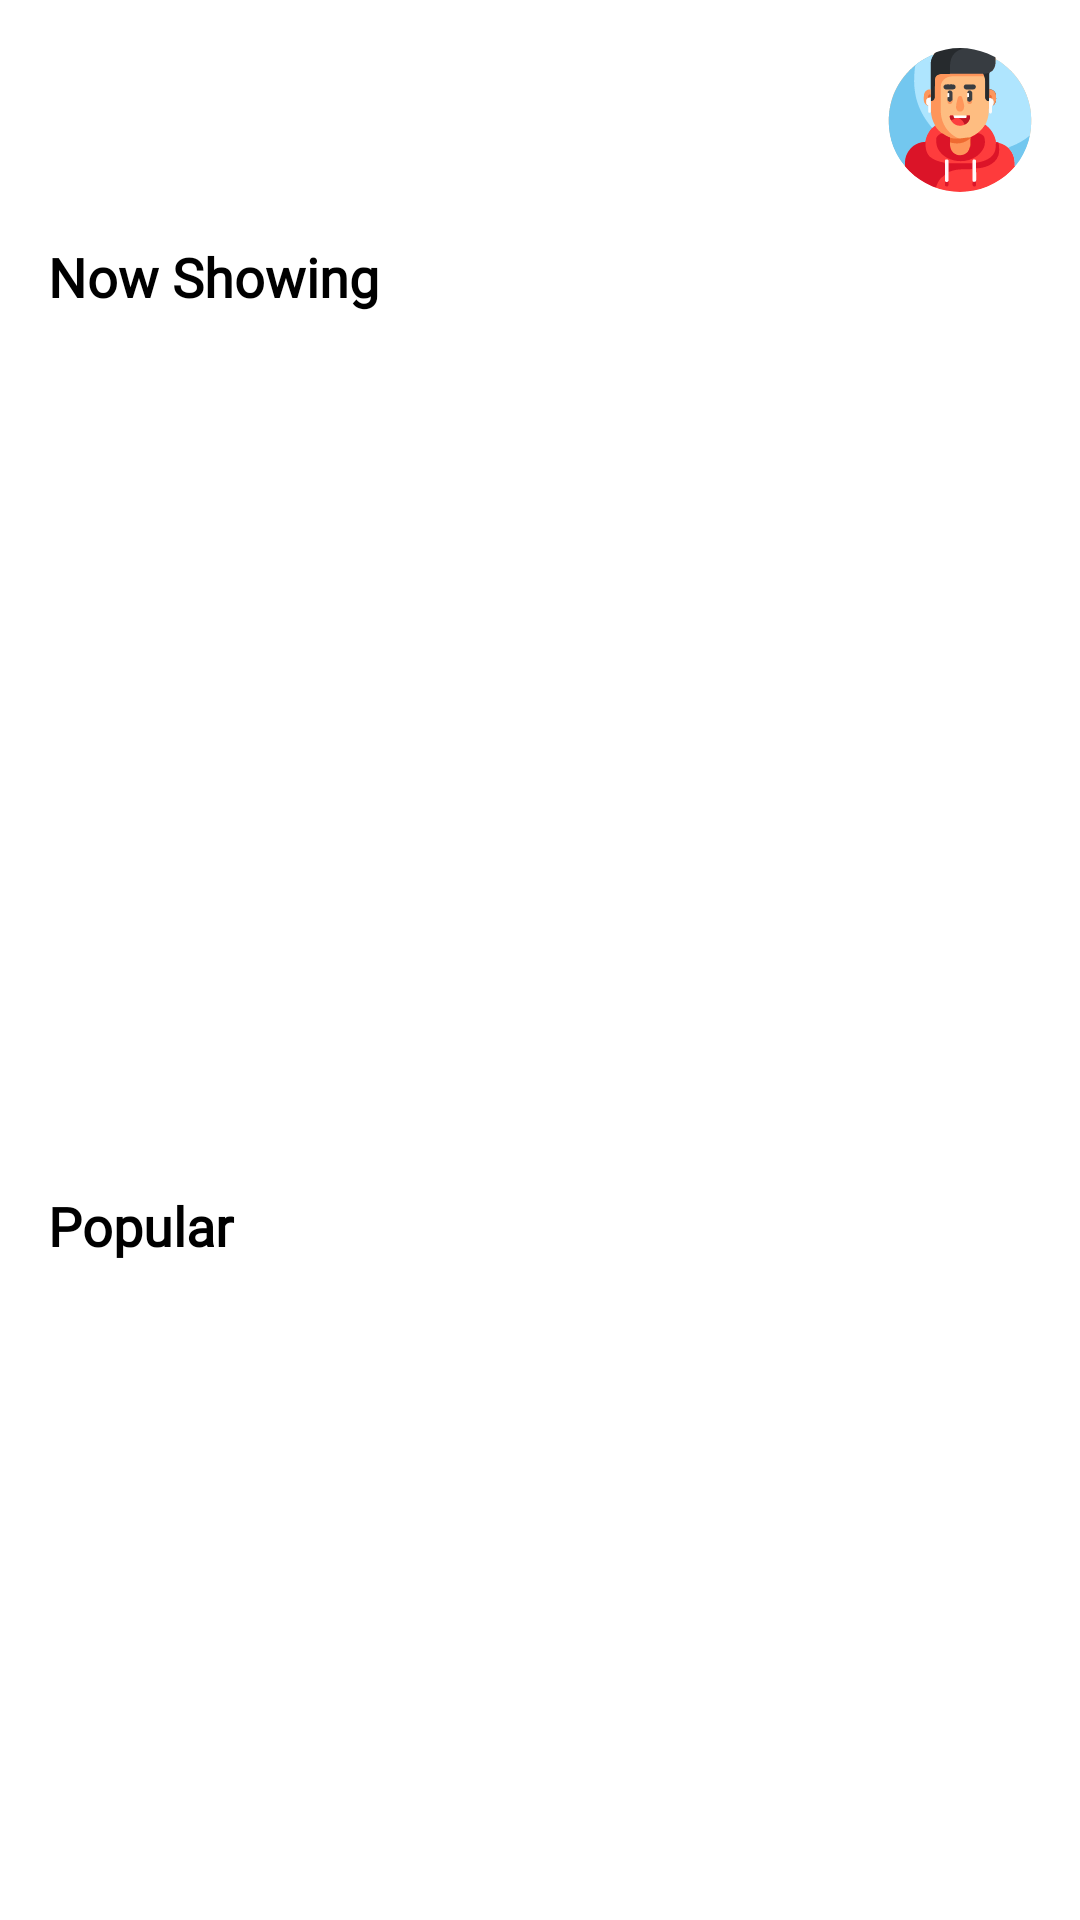

Android layout source for this screen:
<!-- AndroidManifest.xml: application theme Theme.App.Splash -->
<!-- res/layout/fragment_home.xml -->
<?xml version="1.0" encoding="utf-8"?>
<androidx.constraintlayout.widget.ConstraintLayout xmlns:android="http://schemas.android.com/apk/res/android"
    xmlns:app="http://schemas.android.com/apk/res-auto"
    xmlns:tools="http://schemas.android.com/tools"
    android:layout_width="match_parent"
    android:layout_height="match_parent"
    android:padding="@dimen/medium_padding_margin"
    tools:context=".ui.home.HomeFragment">

    <LinearLayout
        android:id="@+id/ll_app_Bar"
        android:layout_width="match_parent"
        android:layout_height="?attr/actionBarSize"
        android:gravity="center_vertical"
        android:orientation="horizontal"
        app:layout_constraintEnd_toEndOf="parent"
        app:layout_constraintStart_toStartOf="parent"
        app:layout_constraintTop_toTopOf="parent">

        <TextView
            android:id="@+id/tv_username"
            style="@style/TitleTextView_24_bold"
            android:layout_width="0dp"
            android:layout_height="wrap_content"
            android:layout_marginEnd="@dimen/medium_padding_margin"
            android:layout_weight="1"
            tools:text="@string/app_title" />

        <ImageView
            android:id="@+id/iv_favorite"
            android:layout_width="36dp"
            android:layout_height="36dp"
            android:layout_marginEnd="18dp"
            android:scaleType="fitXY"
            android:src="@drawable/ic_bookmark_border_24"
            app:shapeAppearanceOverlay="@style/ShapeAppearance.Material3.Corner.Full"
            android:contentDescription="@string/icon_to_navigate_to_favorite_screen" />


        <com.google.android.material.imageview.ShapeableImageView
            android:id="@+id/siv_avatar"
            android:layout_width="48dp"
            android:layout_height="48dp"
            android:scaleType="fitXY"
            android:src="@drawable/ic_avatar"
            app:shapeAppearanceOverlay="@style/ShapeAppearance.Material3.Corner.Full" />

    </LinearLayout>

    <TextView
        android:id="@+id/textView"
        style="@style/TitleTextView_18_bold"
        android:layout_width="match_parent"
        android:layout_height="wrap_content"
        android:layout_marginTop="@dimen/medium_padding_margin"
        android:text="@string/now_showing"
        app:layout_constraintEnd_toEndOf="@+id/ll_app_Bar"
        app:layout_constraintStart_toStartOf="@+id/ll_app_Bar"
        app:layout_constraintTop_toBottomOf="@+id/ll_app_Bar" />

    <androidx.recyclerview.widget.RecyclerView
        android:id="@+id/rv_movie_now"
        android:layout_width="0dp"
        android:layout_height="260dp"
        android:layout_marginTop="@dimen/medium_padding_margin"
        android:orientation="horizontal"
        android:visibility="visible"
        app:layoutManager="androidx.recyclerview.widget.LinearLayoutManager"
        app:layout_constraintEnd_toEndOf="parent"
        app:layout_constraintStart_toStartOf="parent"
        app:layout_constraintTop_toBottomOf="@+id/textView"
        tools:listitem="@layout/item_movie_upcoming" />

    <com.facebook.shimmer.ShimmerFrameLayout
        android:id="@+id/sfl_now_movies"
        android:layout_width="match_parent"
        android:layout_height="260dp"
        android:layout_marginTop="@dimen/medium_padding_margin"
        android:visibility="gone"
        app:layout_constraintEnd_toEndOf="parent"
        app:layout_constraintStart_toStartOf="parent"
        app:layout_constraintTop_toBottomOf="@+id/textView">

        <LinearLayout
            android:layout_width="match_parent"
            android:layout_height="match_parent"
            android:orientation="horizontal">

            <include layout="@layout/item_now_movie_shimmer" />

            <include layout="@layout/item_now_movie_shimmer" />
        </LinearLayout>

    </com.facebook.shimmer.ShimmerFrameLayout>

    <LinearLayout
        android:id="@+id/ll_error_now"
        android:layout_width="match_parent"
        android:layout_height="260dp"
        android:layout_marginTop="@dimen/medium_padding_margin"
        android:gravity="center"
        android:orientation="vertical"
        android:visibility="gone"
        app:layout_constraintEnd_toEndOf="parent"
        app:layout_constraintStart_toStartOf="parent"
        app:layout_constraintTop_toBottomOf="@+id/textView">

        <ImageView
            android:layout_width="200dp"
            android:layout_height="200dp"
            android:src="@drawable/ic_error"
            android:contentDescription="@string/error_illustration" />

        <TextView
            android:id="@+id/tv_message_now"
            android:layout_width="wrap_content"
            android:layout_height="wrap_content"
            android:text="@string/error_message" />
    </LinearLayout>

    <TextView
        android:id="@+id/textView1"
        style="@style/TitleTextView_18_bold"
        android:layout_width="match_parent"
        android:layout_height="wrap_content"
        android:layout_marginTop="292dp"
        android:text="@string/popular"
        app:layout_constraintEnd_toEndOf="@+id/rv_movie_now"
        app:layout_constraintStart_toStartOf="@+id/rv_movie_now"
        app:layout_constraintTop_toBottomOf="@+id/textView" />

    <androidx.recyclerview.widget.RecyclerView
        android:id="@+id/rv_movie"
        android:layout_width="0dp"
        android:layout_height="0dp"
        android:layout_marginTop="@dimen/medium_padding_margin"
        app:layout_constraintBottom_toBottomOf="parent"
        app:layout_constraintEnd_toEndOf="parent"
        app:layout_constraintStart_toStartOf="parent"
        app:layout_constraintTop_toBottomOf="@+id/textView1"
        tools:listitem="@layout/item_movie" />

    <com.facebook.shimmer.ShimmerFrameLayout
        android:id="@+id/sfl_pop_movies"
        android:layout_width="match_parent"
        android:layout_height="0dp"
        android:layout_marginTop="@dimen/medium_padding_margin"
        android:visibility="gone"
        app:layout_constraintBottom_toBottomOf="parent"
        app:layout_constraintEnd_toEndOf="parent"
        app:layout_constraintStart_toStartOf="parent"
        app:layout_constraintTop_toBottomOf="@+id/textView1">

        <LinearLayout
            android:layout_width="match_parent"
            android:layout_height="match_parent"
            android:orientation="vertical">

            <include layout="@layout/item_movie_shimmer" />

            <include layout="@layout/item_movie_shimmer" />

            <include layout="@layout/item_movie_shimmer" />
        </LinearLayout>

    </com.facebook.shimmer.ShimmerFrameLayout>

    <LinearLayout
        android:id="@+id/ll_error_pop"
        android:layout_width="match_parent"
        android:layout_height="0dp"
        android:layout_marginTop="@dimen/medium_padding_margin"
        android:gravity="center"
        android:orientation="vertical"
        android:visibility="gone"
        app:layout_constraintBottom_toBottomOf="parent"
        app:layout_constraintEnd_toEndOf="parent"
        app:layout_constraintStart_toStartOf="parent"
        app:layout_constraintTop_toBottomOf="@+id/textView1">

        <ImageView
            android:layout_width="200dp"
            android:layout_height="200dp"
            android:src="@drawable/ic_error"
            android:contentDescription="@string/error_illustration" />

        <TextView
            android:id="@+id/tv_message_pop"
            android:layout_width="wrap_content"
            android:layout_height="wrap_content"
            android:text="@string/error_message" />
    </LinearLayout>

</androidx.constraintlayout.widget.ConstraintLayout>
<!-- res/layout/item_movie_upcoming.xml (included above) -->
<?xml version="1.0" encoding="utf-8"?>
<androidx.cardview.widget.CardView xmlns:android="http://schemas.android.com/apk/res/android"
    xmlns:app="http://schemas.android.com/apk/res-auto"
    xmlns:tools="http://schemas.android.com/tools"
    style="@style/Widget.Material3.CardView.Elevated"
    android:layout_width="200dp"
    android:layout_height="250dp"
    android:layout_marginEnd="@dimen/medium_padding_margin"
    app:cardCornerRadius="20dp">

    <androidx.constraintlayout.widget.ConstraintLayout
        android:layout_width="match_parent"
        android:layout_height="match_parent">

        <ImageView
            android:id="@+id/iv_thumbnail"
            android:layout_width="200dp"
            android:layout_height="185dp"
            android:scaleType="fitXY"
            app:layout_constraintEnd_toEndOf="parent"
            app:layout_constraintStart_toStartOf="parent"
            app:layout_constraintTop_toTopOf="parent"
            tools:src="@tools:sample/backgrounds/scenic"
            android:contentDescription="@string/thumbnail_of_movie" />

        <TextView
            android:id="@+id/tv_title"
            style="@style/TitleTextView_20_bold"
            android:layout_width="0dp"
            android:layout_height="wrap_content"
            android:layout_marginStart="8dp"
            android:layout_marginEnd="8dp"
            android:maxLines="1"
            app:layout_constraintEnd_toEndOf="@+id/iv_thumbnail"
            app:layout_constraintStart_toStartOf="parent"
            app:layout_constraintTop_toBottomOf="@+id/iv_thumbnail"
            tools:text="Sample title" />

        <RatingBar
            android:id="@+id/rb_vote"
            style="@style/Widget.AppCompat.RatingBar.Small"
            android:layout_width="wrap_content"
            android:layout_height="wrap_content"
            android:layout_marginTop="4dp"
            android:background="@android:color/transparent"
            android:numStars="5"
            android:progressTint="@android:color/holo_orange_dark"
            android:stepSize="0.5"
            app:layout_constraintStart_toStartOf="@+id/tv_title"
            app:layout_constraintTop_toBottomOf="@+id/tv_title" />

    </androidx.constraintlayout.widget.ConstraintLayout>

</androidx.cardview.widget.CardView>
<!-- res/layout/item_now_movie_shimmer.xml (included above) -->
<?xml version="1.0" encoding="utf-8"?>
<androidx.cardview.widget.CardView xmlns:android="http://schemas.android.com/apk/res/android"
    xmlns:app="http://schemas.android.com/apk/res-auto"
    style="@style/Widget.Material3.CardView.Elevated"
    android:layout_width="200dp"
    android:layout_height="250dp"
    android:layout_marginEnd="@dimen/medium_padding_margin"
    app:cardCornerRadius="20dp">

    <androidx.constraintlayout.widget.ConstraintLayout
        android:layout_width="match_parent"
        android:layout_height="match_parent">

        <ImageView
            android:id="@+id/iv_thumbnail"
            android:layout_width="200dp"
            android:layout_height="185dp"
            android:background="?attr/colorOnSurfaceVariant"
            app:layout_constraintEnd_toEndOf="parent"
            app:layout_constraintStart_toStartOf="parent"
            app:layout_constraintTop_toTopOf="parent"
            android:contentDescription="@string/thumbnail_of_movie" />

        <TextView
            android:id="@+id/tv_title"
            style="@style/TitleTextView_20_bold"
            android:layout_width="0dp"
            android:layout_height="wrap_content"
            android:layout_marginStart="@dimen/small_padding_margin"
            android:layout_marginTop="4dp"
            android:layout_marginEnd="@dimen/small_padding_margin"
            android:background="?attr/colorOnSurfaceVariant"
            android:maxLines="1"
            app:layout_constraintEnd_toEndOf="@+id/iv_thumbnail"
            app:layout_constraintStart_toStartOf="parent"
            app:layout_constraintTop_toBottomOf="@+id/iv_thumbnail" />

        <RatingBar
            android:id="@+id/rb_vote"
            style="@style/Widget.AppCompat.RatingBar.Small"
            android:layout_width="wrap_content"
            android:layout_height="wrap_content"
            android:layout_marginTop="4dp"
            android:background="?attr/colorOnSurfaceVariant"
            android:numStars="5"
            android:stepSize="0.5"
            app:layout_constraintStart_toStartOf="@+id/tv_title"
            app:layout_constraintTop_toBottomOf="@+id/tv_title" />

    </androidx.constraintlayout.widget.ConstraintLayout>

</androidx.cardview.widget.CardView>
<!-- res/layout/item_movie.xml (included above) -->
<?xml version="1.0" encoding="utf-8"?>
<androidx.cardview.widget.CardView xmlns:android="http://schemas.android.com/apk/res/android"
    xmlns:app="http://schemas.android.com/apk/res-auto"
    xmlns:tools="http://schemas.android.com/tools"
    style="@style/Widget.Material3.CardView.Elevated"
    android:layout_width="match_parent"
    android:layout_height="wrap_content"
    android:layout_marginBottom="@dimen/small_padding_margin">

    <androidx.constraintlayout.widget.ConstraintLayout
        android:layout_width="match_parent"
        android:layout_height="wrap_content"
        android:padding="12dp">

        <com.google.android.material.imageview.ShapeableImageView
            android:id="@+id/siv_thumbnail"
            android:layout_width="100dp"
            android:layout_height="120dp"
            android:scaleType="fitXY"
            app:layout_constraintBottom_toBottomOf="parent"
            app:layout_constraintStart_toStartOf="parent"
            app:layout_constraintTop_toTopOf="parent"
            app:shapeAppearanceOverlay="@style/ShapeAppearance.Material3.Corner.Medium"
            tools:src="@tools:sample/avatars" />

        <TextView
            android:id="@+id/tv_title"
            style="@style/TitleTextView_20_bold"
            android:layout_width="0dp"
            android:layout_height="wrap_content"
            android:layout_marginStart="@dimen/medium_padding_margin"
            android:layout_marginEnd="@dimen/medium_padding_margin"
            android:maxLines="1"
            android:singleLine="true"
            app:layout_constraintBottom_toBottomOf="@+id/siv_thumbnail"
            app:layout_constraintEnd_toEndOf="parent"
            app:layout_constraintStart_toEndOf="@+id/siv_thumbnail"
            app:layout_constraintTop_toTopOf="@+id/siv_thumbnail"
            app:layout_constraintVertical_bias="0.25"
            tools:text="Sample title of movie" />

        <RatingBar
            android:id="@+id/rb_vote"
            style="@style/Widget.AppCompat.RatingBar.Small"
            android:layout_width="wrap_content"
            android:layout_height="wrap_content"
            android:layout_marginTop="@dimen/medium_padding_margin"
            android:background="?attr/colorSurface"
            android:numStars="5"
            android:progressTint="@android:color/holo_orange_dark"
            android:stepSize="0.5"
            app:layout_constraintStart_toStartOf="@+id/tv_title"
            app:layout_constraintTop_toBottomOf="@+id/tv_title" />


    </androidx.constraintlayout.widget.ConstraintLayout>

</androidx.cardview.widget.CardView>
<!-- res/layout/item_movie_shimmer.xml (included above) -->
<?xml version="1.0" encoding="utf-8"?>
<androidx.cardview.widget.CardView xmlns:android="http://schemas.android.com/apk/res/android"
    xmlns:app="http://schemas.android.com/apk/res-auto"
    style="@style/Widget.Material3.CardView.Elevated"
    android:layout_width="match_parent"
    android:layout_height="wrap_content"
    android:layout_marginBottom="@dimen/small_padding_margin">

    <androidx.constraintlayout.widget.ConstraintLayout
        android:layout_width="match_parent"
        android:layout_height="wrap_content"
        android:padding="12dp">

        <com.google.android.material.imageview.ShapeableImageView
            android:id="@+id/siv_thumbnail"
            android:layout_width="100dp"
            android:layout_height="120dp"
            android:background="?attr/colorOnSurfaceVariant"
            app:layout_constraintBottom_toBottomOf="parent"
            app:layout_constraintStart_toStartOf="parent"
            app:layout_constraintTop_toTopOf="parent"
            app:shapeAppearanceOverlay="@style/ShapeAppearance.Material3.Corner.Medium" />

        <TextView
            android:id="@+id/tv_title"
            android:layout_width="0dp"
            android:layout_height="wrap_content"
            android:layout_marginStart="16dp"
            android:layout_marginEnd="16dp"
            android:background="?attr/colorOnSurfaceVariant"
            style="@style/TitleTextView_20_bold"
            android:maxLines="1"
            android:singleLine="true"
            app:layout_constraintBottom_toBottomOf="@+id/siv_thumbnail"
            app:layout_constraintEnd_toEndOf="parent"
            app:layout_constraintStart_toEndOf="@+id/siv_thumbnail"
            app:layout_constraintTop_toTopOf="@+id/siv_thumbnail"
            app:layout_constraintVertical_bias="0.25" />

        <RatingBar
            android:id="@+id/rb_vote"
            style="@style/Widget.AppCompat.RatingBar.Small"
            android:layout_width="wrap_content"
            android:layout_height="wrap_content"
            android:layout_marginTop="16dp"
            android:background="?attr/colorOnSurfaceVariant"
            android:numStars="5"
            android:progress="4"
            android:stepSize="0.5"
            app:layout_constraintStart_toStartOf="@+id/tv_title"
            app:layout_constraintTop_toBottomOf="@+id/tv_title" />


    </androidx.constraintlayout.widget.ConstraintLayout>

</androidx.cardview.widget.CardView>
<!-- resources referenced by this layout -->
<resources>
  <dimen name="medium_padding_margin">16dp</dimen>
  <dimen name="small_padding_margin">8dp</dimen>
  <!-- drawable ic_bookmark_border_24 (drawable) -->
  <vector android:height="24dp" android:tint="?attr/colorOnSurface"
      android:viewportHeight="24" android:viewportWidth="24"
      android:width="24dp" xmlns:android="http://schemas.android.com/apk/res/android">
      <path android:fillColor="@android:color/white" android:pathData="M17,3L7,3c-1.1,0 -1.99,0.9 -1.99,2L5,21l7,-3 7,3L19,5c0,-1.1 -0.9,-2 -2,-2zM17,18l-5,-2.18L7,18L7,5h10v13z"/>
  </vector>
  <string name="app_title">Movies</string>
  <string name="error_illustration">Error Illustration</string>
  <string name="error_message">Something went wrong. try again</string>
  <string name="icon_to_navigate_to_favorite_screen">Icon to navigate to favorite screen</string>
  <string name="now_showing">Now Showing</string>
  <string name="popular">Popular</string>
  <string name="thumbnail_of_movie">Thumbnail of movie</string>
  <style name="TitleTextView_18_bold" parent="TitleTextView_20_bold">
          <item name="android:textSize">18sp</item>
      </style>
  <style name="TitleTextView_20_bold" parent="TextViewStyle">
          <item name="android:ellipsize">end</item>
          <item name="android:fontFamily">@font/poppins_bold</item>
          <item name="android:textSize">@dimen/large_font</item>
          <item name="android:textStyle">bold</item>
      </style>
  <style name="TitleTextView_24_bold" parent="TitleTextView_20_bold">
          <item name="android:textSize">@dimen/extra_large_font</item>
      </style>
  <style name="Theme.App.Splash" parent="Theme.SplashScreen">
          <item name="windowSplashScreenAnimatedIcon">@drawable/ic_splash</item>
          <item name="windowSplashScreenBackground">?attr/colorSurface</item>
          <item name="postSplashScreenTheme">@style/Theme.ChallengeChapter6</item>
      </style>
  <style name="TextViewStyle" parent="Widget.AppCompat.TextView" />
  <dimen name="large_font">20sp</dimen>
  <dimen name="extra_large_font">24sp</dimen>
  <style name="Theme.ChallengeChapter6" parent="Base.Theme.ChallengeChapter6" />
  <color name="md_theme_light_primary">#006B58</color>
  <color name="md_theme_light_onPrimary">#FFFFFF</color>
  <color name="md_theme_light_primaryContainer">#7BF8D8</color>
  <color name="md_theme_light_onPrimaryContainer">#002019</color>
  <color name="md_theme_light_secondary">#4B635C</color>
  <color name="md_theme_light_onSecondary">#FFFFFF</color>
  <color name="md_theme_light_secondaryContainer">#CDE9DE</color>
  <color name="md_theme_light_onSecondaryContainer">#07201A</color>
  <color name="md_theme_light_tertiary">#426277</color>
  <color name="md_theme_light_onTertiary">#FFFFFF</color>
  <color name="md_theme_light_tertiaryContainer">#C6E7FF</color>
  <color name="md_theme_light_onTertiaryContainer">#001E2D</color>
  <color name="md_theme_light_error">#BA1A1A</color>
  <color name="md_theme_light_errorContainer">#FFDAD6</color>
  <color name="md_theme_light_onError">#FFFFFF</color>
  <color name="md_theme_light_onErrorContainer">#410002</color>
  <color name="md_theme_light_background">#FBFDFA</color>
  <color name="md_theme_light_onBackground">#191C1B</color>
  <color name="md_theme_light_surface">#FBFDFA</color>
  <color name="md_theme_light_onSurface">#191C1B</color>
  <color name="md_theme_light_surfaceVariant">#DBE5E0</color>
  <color name="md_theme_light_onSurfaceVariant">#3F4945</color>
  <color name="md_theme_light_outline">#6F7975</color>
  <color name="md_theme_light_inverseOnSurface">#EFF1EE</color>
  <color name="md_theme_light_inverseSurface">#2E3130</color>
  <color name="md_theme_light_inversePrimary">#5CDBBD</color>
</resources>
